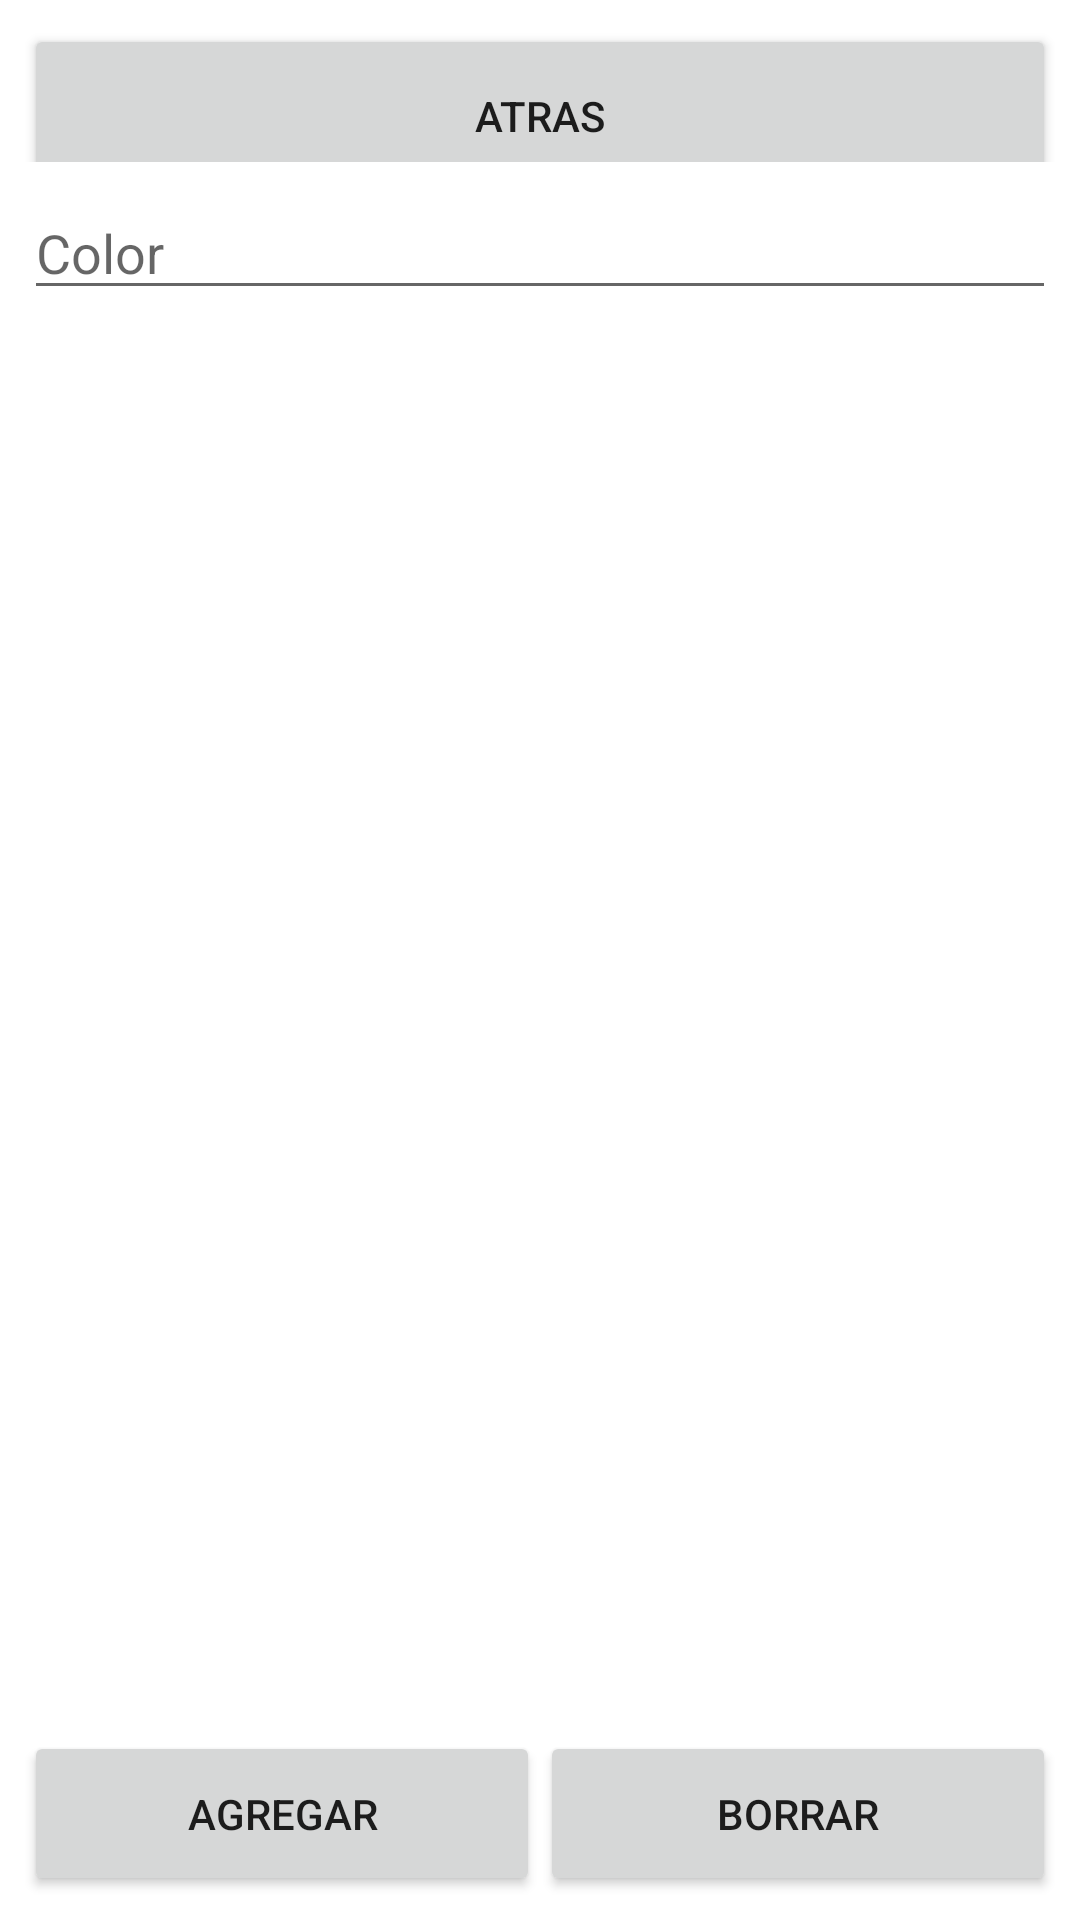

Android layout source for this screen:
<!-- AndroidManifest.xml: application theme Theme.CarritosVersionFinal -->
<!-- res/layout/activity_autos_crud.xml -->
<?xml version="1.0" encoding="utf-8"?>
<androidx.constraintlayout.widget.ConstraintLayout xmlns:android="http://schemas.android.com/apk/res/android"
    xmlns:app="http://schemas.android.com/apk/res-auto"
    xmlns:tools="http://schemas.android.com/tools"
    android:layout_width="match_parent"
    android:layout_height="match_parent"
    tools:context=".AutosCrudActivity">

    <LinearLayout
        android:id="@+id/linearLayout12"
        android:layout_width="match_parent"
        android:layout_height="46dp"
        android:layout_marginStart="8dp"
        android:layout_marginTop="8dp"
        android:layout_marginEnd="8dp"
        android:orientation="horizontal"
        app:layout_constraintEnd_toEndOf="parent"
        app:layout_constraintStart_toStartOf="parent"
        app:layout_constraintTop_toTopOf="parent">

        <Button
            android:id="@+id/buttonAtrasCrudPil"
            android:layout_width="wrap_content"
            android:layout_height="61dp"
            android:layout_weight="1"
            android:text="@string/buttonAtras" />
    </LinearLayout>

    <LinearLayout
        android:layout_width="0dp"
        android:layout_height="0dp"
        android:layout_marginStart="8dp"
        android:layout_marginTop="8dp"
        android:layout_marginEnd="8dp"
        android:layout_marginBottom="8dp"
        android:orientation="vertical"
        app:layout_constraintBottom_toTopOf="@+id/linearLayout11"
        app:layout_constraintEnd_toEndOf="parent"
        app:layout_constraintStart_toStartOf="parent"
        app:layout_constraintTop_toBottomOf="@+id/linearLayout12">

        <EditText
            android:id="@+id/editTextColor"
            android:layout_width="match_parent"
            android:layout_height="wrap_content"
            android:ems="10"
            android:hint="@string/editTextColor"
            android:inputType="textPersonName" />

        <Space
            android:layout_width="wrap_content"
            android:layout_height="wrap_content"
            android:layout_weight="1" />

        <androidx.recyclerview.widget.RecyclerView
            android:layout_width="match_parent"
            android:layout_height="match_parent" />

    </LinearLayout>

    <LinearLayout
        android:id="@+id/linearLayout11"
        android:layout_width="match_parent"
        android:layout_height="55dp"
        android:layout_marginStart="8dp"
        android:layout_marginEnd="8dp"
        android:layout_marginBottom="8dp"
        android:orientation="horizontal"
        app:layout_constraintBottom_toBottomOf="parent"
        app:layout_constraintEnd_toEndOf="parent"
        app:layout_constraintStart_toStartOf="parent">

        <Button
            android:id="@+id/buttonAgregarAuto"
            android:layout_width="wrap_content"
            android:layout_height="match_parent"
            android:layout_weight="1"
            android:text="@string/buttonAgregar" />

        <Button
            android:id="@+id/buttonBorrarAuto"
            android:layout_width="wrap_content"
            android:layout_height="match_parent"
            android:layout_weight="1"
            android:text="@string/buttonBorrar" />
    </LinearLayout>
</androidx.constraintlayout.widget.ConstraintLayout>
<!-- resources referenced by this layout -->
<resources>
  <string name="buttonAgregar">Agregar</string>
  <string name="buttonAtras">Atras</string>
  <string name="buttonBorrar">Borrar</string>
  <string name="editTextColor">Color</string>
  <style name="Theme.CarritosVersionFinal" parent="Theme.MaterialComponents.DayNight.DarkActionBar">
          
          <item name="colorPrimary">@color/purple_500</item>
          <item name="colorPrimaryVariant">@color/purple_700</item>
          <item name="colorOnPrimary">@color/white</item>
          
          <item name="colorSecondary">@color/teal_200</item>
          <item name="colorSecondaryVariant">@color/teal_700</item>
          <item name="colorOnSecondary">@color/black</item>
          
          <item name="android:statusBarColor">?attr/colorPrimaryVariant</item>
          
      </style>
  <!-- not gathered from this repository: default colours our renderer supplied (Android Studio template values) -->
  <color name="purple_500">#FF6200EE</color>
  <color name="purple_700">#FF3700B3</color>
  <color name="teal_200">#FF03DAC5</color>
  <color name="teal_700">#FF018786</color>
  <color name="black">#FF000000</color>
  <color name="white">#FFFFFFFF</color>
</resources>
